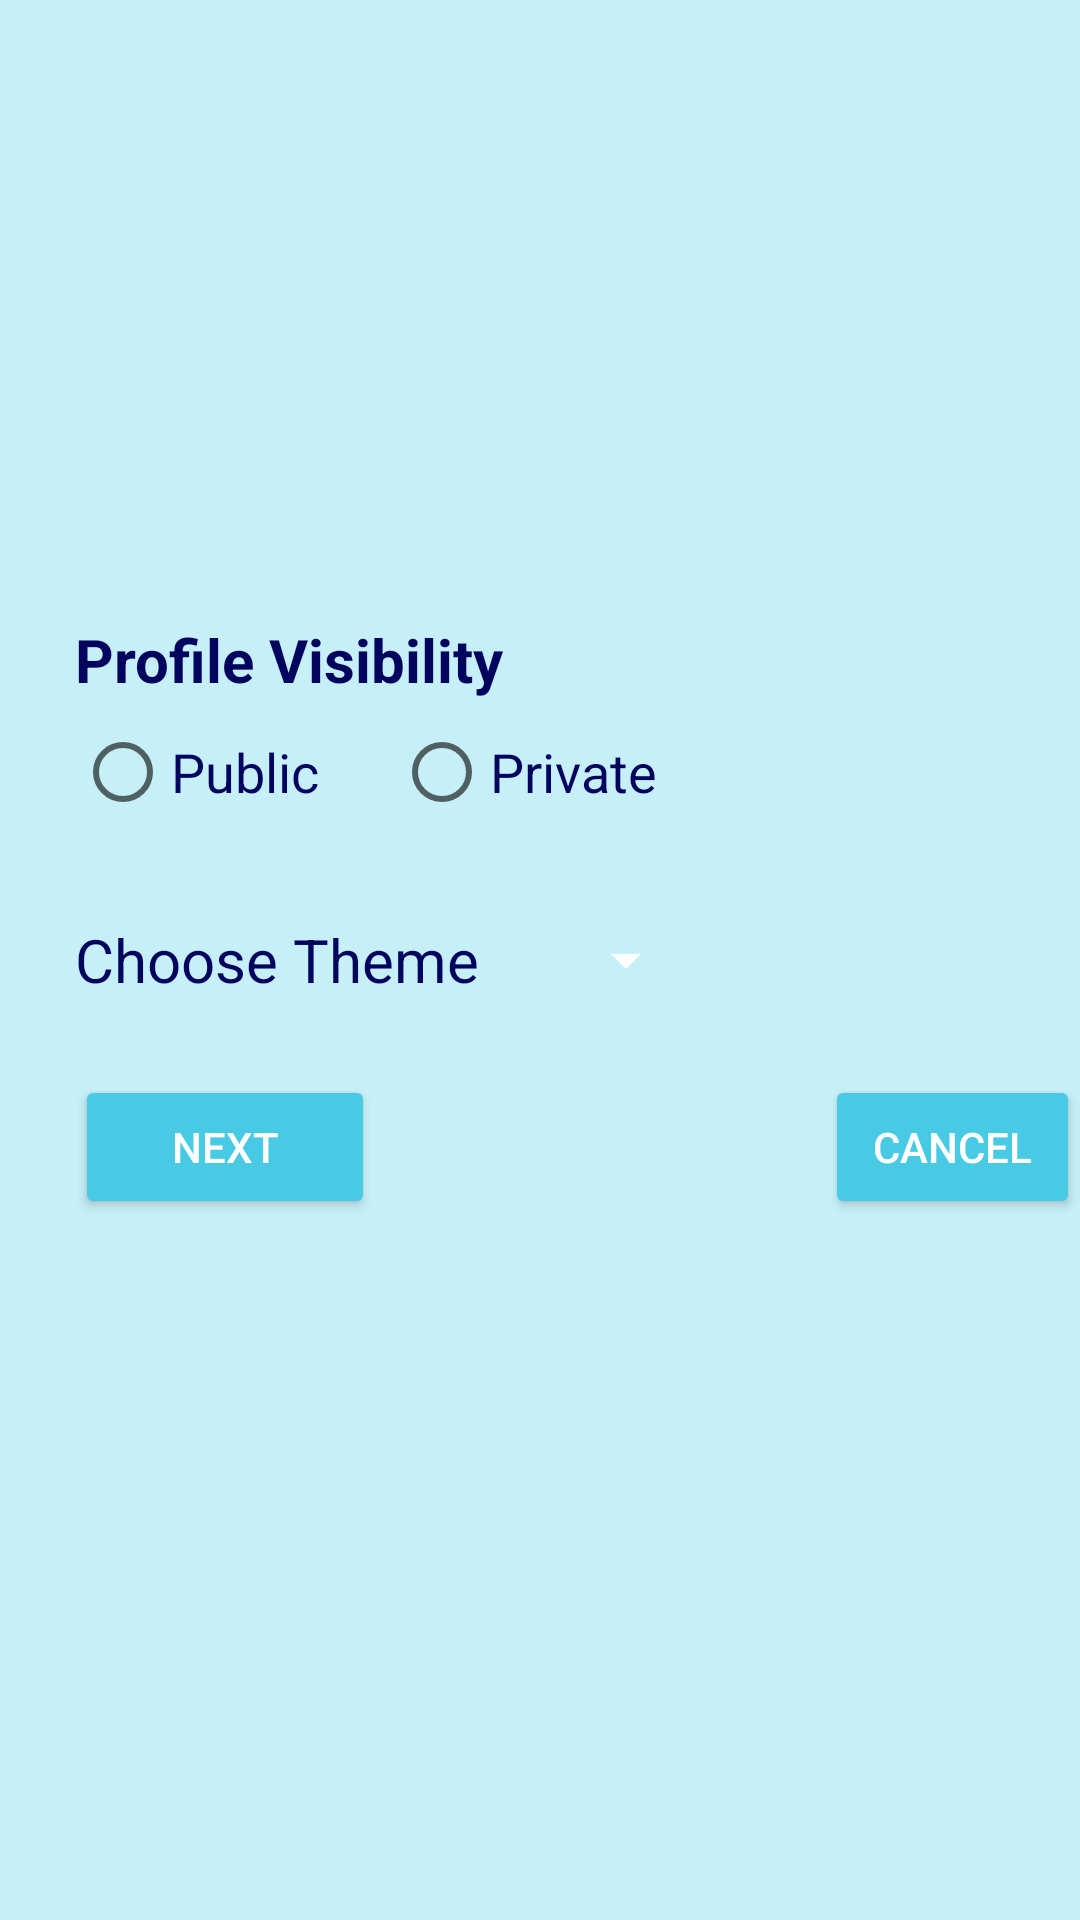

Layout XML and referenced resources for this Android screen:
<!-- AndroidManifest.xml: application theme Theme.Todo -->
<!-- res/layout/fragment_customization.xml -->
<?xml version="1.0" encoding="utf-8"?>
<RelativeLayout xmlns:android="http://schemas.android.com/apk/res/android"
    xmlns:tools="http://schemas.android.com/tools"
    android:layout_width="match_parent"
    android:layout_height="match_parent"
    android:background="?attr/colorOnBackground">

    <Spinner android:id="@+id/seutp_theme_spinner"
        style="@style/setup_theme_spinner"
        android:layout_toEndOf="@id/setup_theme_spinner_label"/>

    <TextView android:id="@+id/setup_theme_spinner_label"
        style="@style/setup_text"
        android:text="@string/setup_themes_label" />

    <RadioGroup android:id="@+id/setup_radio_group"
        style='@style/setup_radio_group'
        android:layout_above="@id/setup_theme_spinner_label"
        android:layout_alignStart="@id/setup_theme_spinner_label"
        android:layout_marginBottom="@dimen/setup_text_view_margin">

        <TextView android:id="@+id/setup_profile_visibility_label"
            style="@style/setup_text"
            android:text="@string/setup_profile_visibility"
            android:textStyle="bold"
            android:layout_margin="@dimen/setup_radio_group_title_margin" />

        <LinearLayout android:id="@+id/setup_radio_button_holder"
            android:layout_width="wrap_content"
            android:layout_height="wrap_content"
            android:orientation="horizontal">

            <RadioButton android:id="@+id/setup_profile_public"
                style="@style/setup_radio_button"
                android:text="@string/profile_public" />

            <RadioButton android:id="@+id/setup_profile_private"
                style="@style/setup_radio_button"
                android:text="@string/profile_private"
                android:layout_toEndOf="@id/setup_profile_public"
                android:layout_marginLeft="@dimen/setup_text_view_margin"/>
        </LinearLayout>
    </RadioGroup>

    <Button android:id="@+id/customization_next_button"
        style="@style/setup_next_cancel_button"
        android:text="@string/next_button"
        android:layout_alignStart="@id/setup_theme_spinner_label"
        android:layout_below="@id/setup_theme_spinner_label"
        android:layout_marginTop="@dimen/setup_text_view_margin"/>

    <Button android:id="@+id/customization_cancel_button"
        style="@style/setup_next_cancel_button"
        android:text="@string/cancel_button"
        android:layout_toRightOf="@id/customization_next_button"
        android:layout_below="@id/setup_theme_spinner_label"
        android:layout_marginTop="@dimen/setup_text_view_margin"
        android:layout_marginLeft="@dimen/customization_cancel_left_margin"/>

</RelativeLayout>
<!-- resources referenced by this layout -->
<resources>
  <dimen name="customization_cancel_left_margin">150dp</dimen>
  <dimen name="setup_radio_group_title_margin">0dp</dimen>
  <dimen name="setup_text_view_margin">25dp</dimen>
  <string name="cancel_button">Cancel</string>
  
      //----------- User Name Setup ----------------
  <string name="next_button">Next</string>
  <string name="profile_private">Private</string>
  
      //---------- Profile Image ----------
  <string name="profile_public">Public</string>
  <string name="setup_profile_visibility">Profile Visibility</string>
  
      //---------- Profile Visibility ----------
  <string name="setup_themes_label">Choose Theme</string>
  <style name="setup_next_cancel_button">
          // Dimens
          <item name="android:layout_height">wrap_content</item>
          <item name="android:layout_width">@dimen/setup_next_cancel_width</item>
  
          // Alignment
          <item name="android:layout_below">@id/user_name_setup_edit_text</item>
  
          // Color
          <item name="android:textColor">?attr/colorOnPrimary</item>
          <item name="android:backgroundTint">?attr/colorPrimaryVariant</item>
      </style>
  <style name="setup_radio_button">
          // Dimens
          <item name="android:layout_width">wrap_content</item>
          <item name="android:layout_height">wrap_content</item>
          <item name="android:textSize">@dimen/setup_radio_button_text</item>
  
          // Color
          <item name="android:textColor">?attr/colorSecondary</item>
      </style>
  <style name="setup_radio_group">
          // Dimens
          <item name="android:layout_width">wrap_content</item>
          <item name="android:layout_height">wrap_content</item>
      </style>
  <style name="setup_text">
          // Dimens
          <item name="android:layout_width">wrap_content</item>
          <item name="android:layout_height">wrap_content</item>
          <item name="android:layout_centerVertical">true</item>
          <item name="android:layout_marginHorizontal">@dimen/setup_text_view_margin</item>
          <item name="android:textSize">@dimen/setup_text_view_size</item>
  
          // Color
          <item name="android:textColor">?attr/colorSecondary</item>
      </style>
  <style name="setup_theme_spinner">
          // Dimens
          <item name="android:layout_height">wrap_content</item>
          <item name="android:layout_width">wrap_content</item>
          <item name="android:layout_centerVertical">true</item>
  
          // Color
          <item name="android:backgroundTint">?attr/colorOnPrimary</item>
      </style>
  <style name="Theme.Todo" parent="Theme.MaterialComponents.DayNight.DarkActionBar">
          
          <item name="colorPrimary">@color/middleBlue</item>
          <item name="colorPrimaryVariant">@color/skyBlueCrayola</item>
          <item name="colorOnPrimary">@color/white</item>
  
          <item name="colorSecondary">@color/midnightBlue</item>
          <item name="colorSecondaryVariant">@color/pacificBlue</item>
          <item name="colorOnSecondary">@color/black</item>
  
          <item name="colorTertiary">@color/blizzardBlue1</item>
          <item name="colorOnTertiary">@color/starCommandBlue</item>
  
          <item name="colorOnBackground">@color/powderBlue</item>
  
          <item name="android:statusBarColor" tools:targetApi="l">?attr/colorPrimaryVariant</item>
          <item name="android:headerBackground">?attr/colorPrimaryVariant</item>
      </style>
  <dimen name="setup_next_cancel_width">100dp</dimen>
  <dimen name="setup_radio_button_text">18sp</dimen>
  <dimen name="setup_text_view_size">20sp</dimen>
  <color name="middleBlue">#FF90E0EF</color>
  <color name="skyBlueCrayola">#FF48CAE4</color>
  <color name="white">#FFFFFFFF</color>
  
      // Blues
  <color name="midnightBlue">#FF03045E</color>
  <color name="pacificBlue">#FF00B4D8</color>
  <color name="black">#FF000000</color>
  <color name="blizzardBlue1">#FFA6E6F2</color>
  <color name="starCommandBlue">#FF0077B6</color>
  <color name="powderBlue">#FFC6EFF7</color>
  
      // Greens
</resources>
